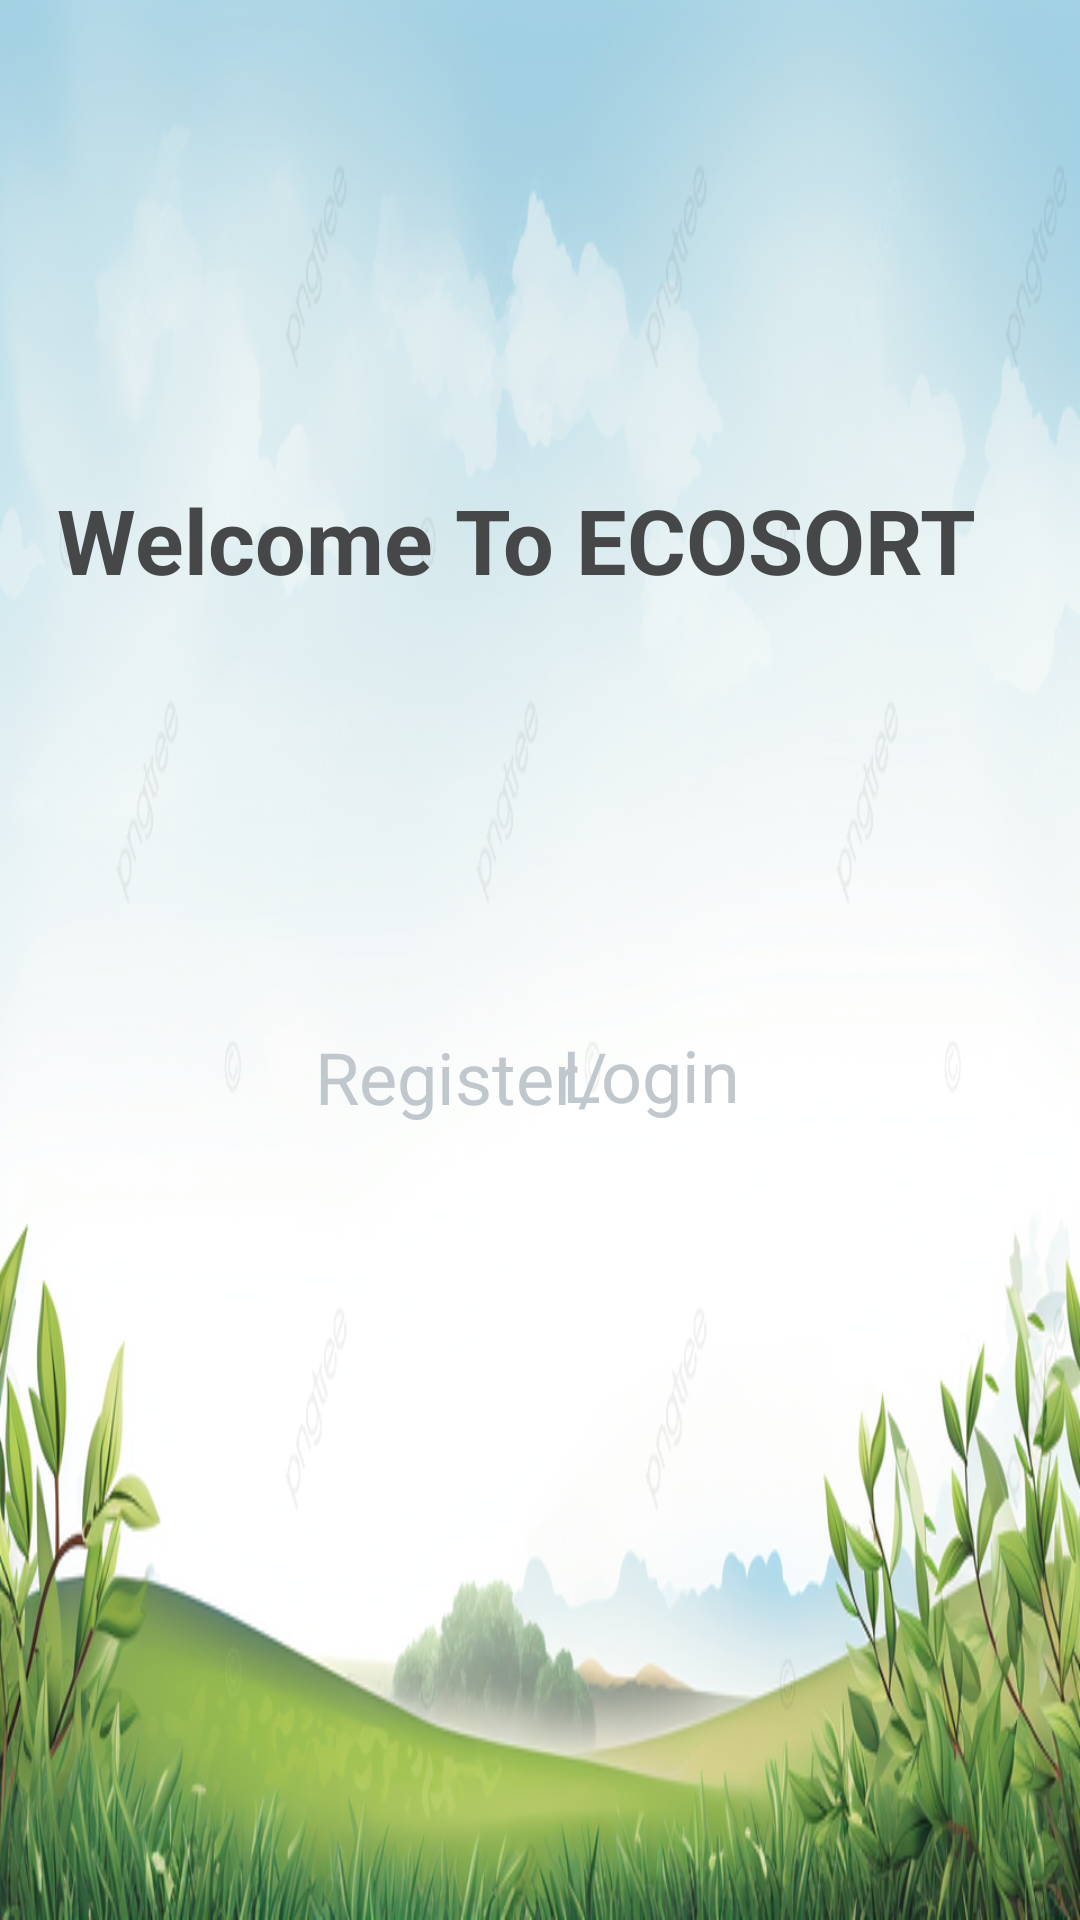

Produce the Android XML layout that renders to this screen, including the resource entries it uses.
<!-- AndroidManifest.xml: application theme Theme.Ecosort -->
<!-- res/layout/activity_main.xml -->
<?xml version="1.0" encoding="utf-8"?>
<androidx.constraintlayout.widget.ConstraintLayout xmlns:android="http://schemas.android.com/apk/res/android"
    xmlns:app="http://schemas.android.com/apk/res-auto"
    xmlns:tools="http://schemas.android.com/tools"
    android:id="@+id/main"
    android:layout_width="match_parent"
    android:layout_height="match_parent"
    tools:context=".MainActivity"
    android:background="@drawable/img_1">

    <TextView
        android:id="@+id/textView"
        android:layout_width="319dp"
        android:layout_height="46dp"
        android:clickable="false"
        android:text="Welcome To ECOSORT"
        android:textColor="@color/material_dynamic_neutral30"
        android:textSize="30sp"
        android:textStyle="bold"
        app:layout_constraintBottom_toBottomOf="parent"
        app:layout_constraintEnd_toEndOf="parent"
        app:layout_constraintHorizontal_bias="0.467"
        app:layout_constraintStart_toStartOf="parent"
        app:layout_constraintTop_toTopOf="parent"
        app:layout_constraintVertical_bias="0.269" />

    <TextView
        android:id="@+id/registertext"
        android:layout_width="98dp"
        android:layout_height="44dp"
        android:text="Register/"
        android:textColor="@color/material_dynamic_neutral_variant80"
        android:textSize="24sp"
        app:layout_constraintBottom_toBottomOf="parent"
        app:layout_constraintEnd_toEndOf="parent"
        app:layout_constraintHorizontal_bias="0.401"
        app:layout_constraintStart_toStartOf="parent"
        app:layout_constraintTop_toTopOf="parent"
        app:layout_constraintVertical_bias="0.575" />

    <TextView
        android:id="@+id/logintext"
        android:layout_width="98dp"
        android:layout_height="44dp"
        android:text="Login"
        android:textColor="@color/material_dynamic_neutral_variant80"
        android:textSize="24sp"
        app:layout_constraintBottom_toBottomOf="parent"
        app:layout_constraintEnd_toEndOf="parent"
        app:layout_constraintHorizontal_bias="0.715"
        app:layout_constraintStart_toStartOf="parent"
        app:layout_constraintTop_toTopOf="parent"
        app:layout_constraintVertical_bias="0.574" />

</androidx.constraintlayout.widget.ConstraintLayout>
<!-- resources referenced by this layout -->
<resources>
  <!-- drawable img_1: png bitmap (drawable, 503307 bytes) -->
  <style name="Theme.Ecosort" parent="Theme.MaterialComponents.DayNight.DarkActionBar">
          
          <item name="colorPrimary">@color/purple_500</item>
          <item name="colorPrimaryVariant">@color/purple_700</item>
          <item name="colorOnPrimary">@color/white</item>
          
          <item name="colorSecondary">@color/teal_200</item>
          <item name="colorSecondaryVariant">@color/teal_700</item>
          <item name="colorOnSecondary">@color/black</item>
          
          <item name="android:statusBarColor">?attr/colorPrimaryVariant</item>
          
      </style>
  <!-- not gathered from this repository: default colours our renderer supplied (Android Studio template values) -->
  <color name="purple_500">#FF6200EE</color>
  <color name="purple_700">#FF3700B3</color>
  <color name="teal_200">#FF03DAC5</color>
  <color name="teal_700">#FF018786</color>
  <color name="black">#FF000000</color>
  <color name="white">#FFFFFFFF</color>
</resources>
